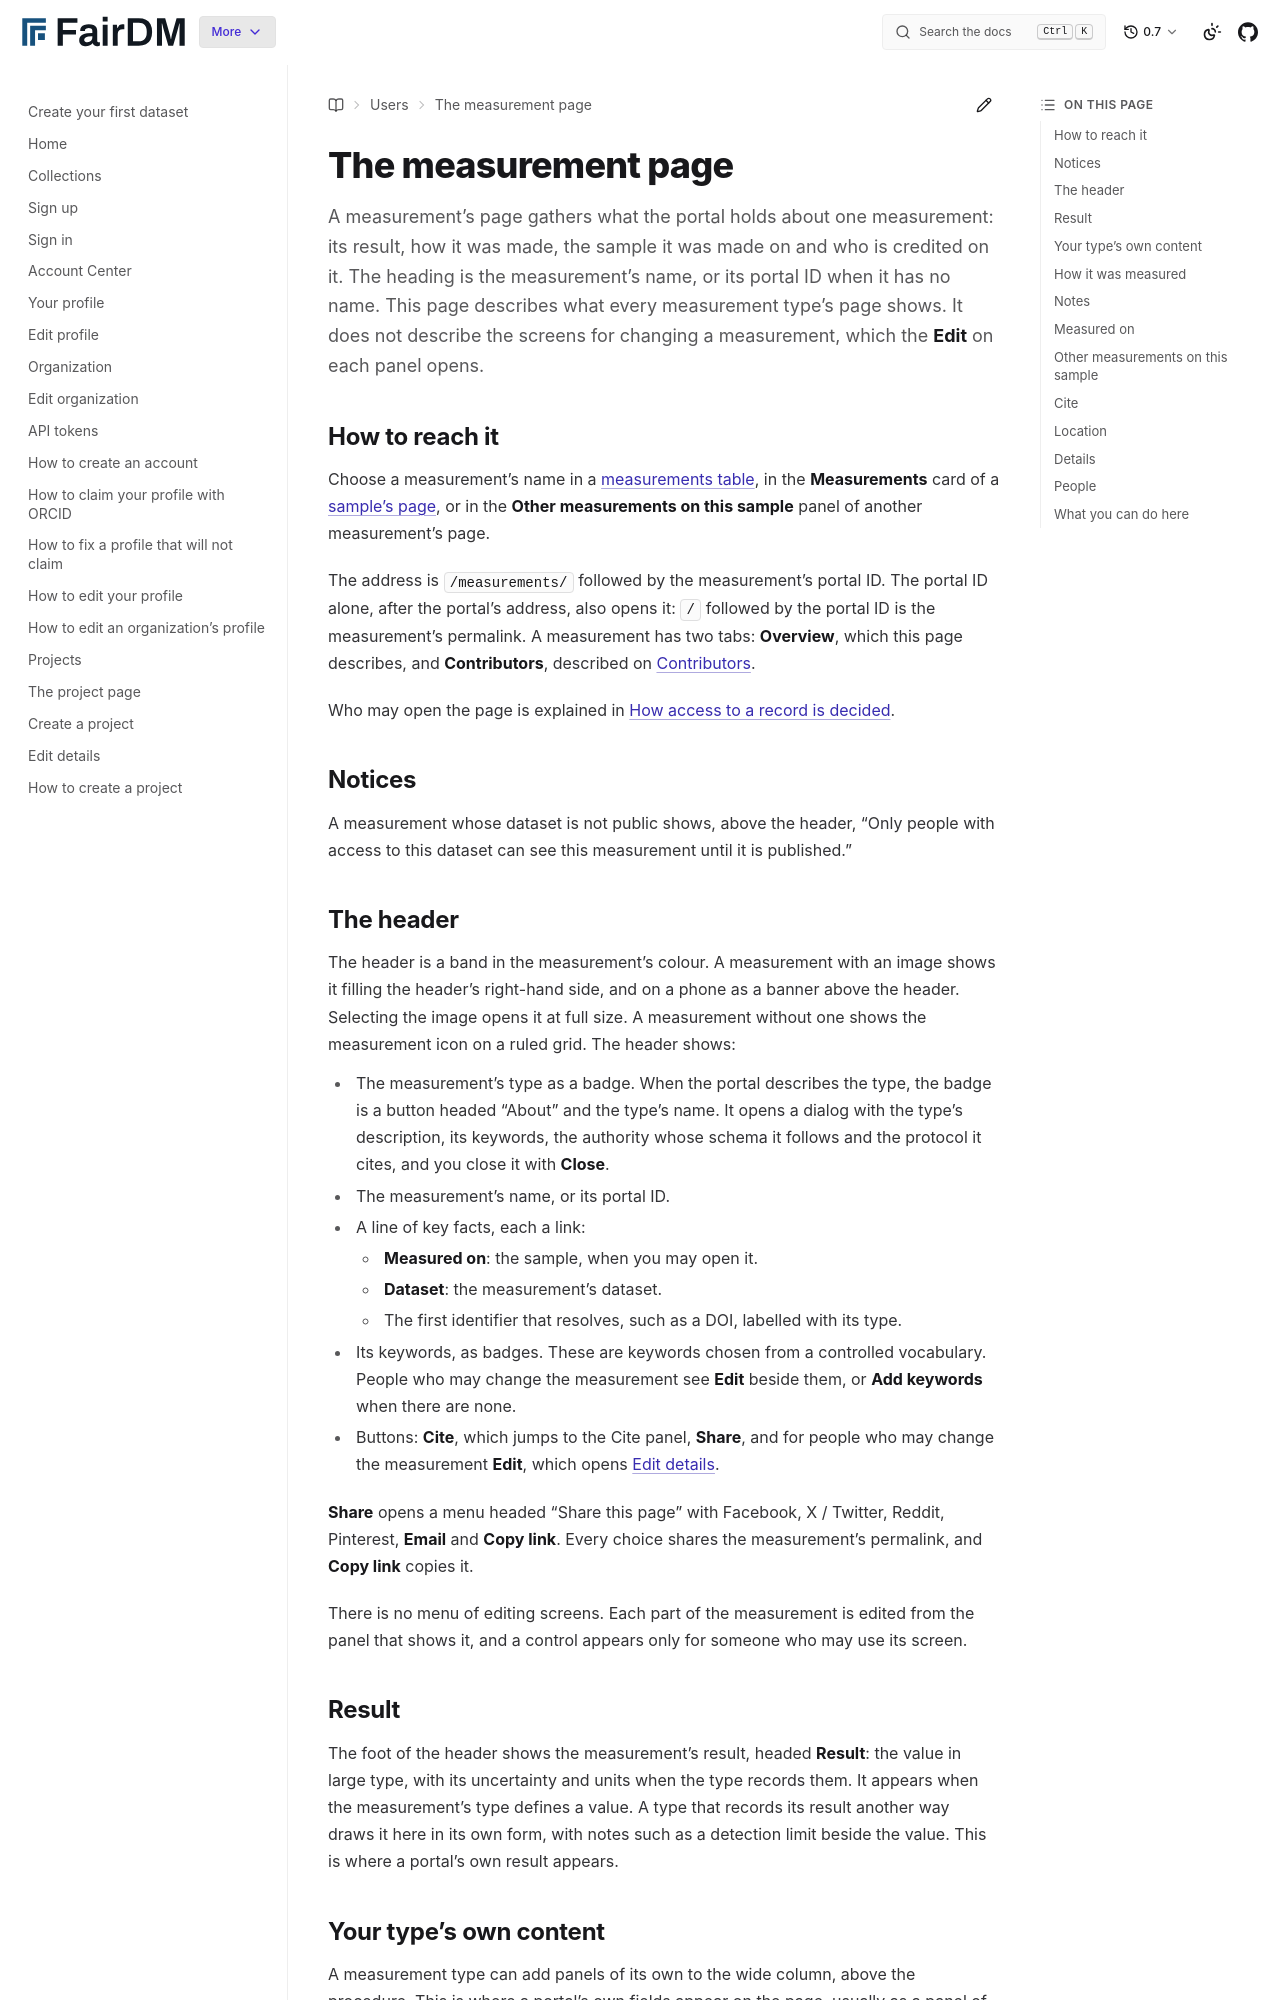

repository: FAIR-DM/fairdm · page: 0.7/users/measurements/measurement.html · generator: sphinx

# The measurement page

A measurement's page gathers what the portal holds about one measurement: its result, how it was made, the sample it was made on and who is credited on it. The heading is the measurement's name, or its portal ID when it has no name. This page describes what every measurement type's page shows. It does not describe the screens for changing a measurement, which the **Edit** on each panel opens.

## How to reach it

Choose a measurement's name in a [measurements table](measurements.md), in the **Measurements** card of a [sample's page](../samples/sample.md), or in the **Other measurements on this sample** panel of another measurement's page.

The address is `/measurements/` followed by the measurement's portal ID. The portal ID alone, after the portal's address, also opens it: `/` followed by the portal ID is the measurement's permalink. A measurement has two tabs: **Overview**, which this page describes, and **Contributors**, described on [Contributors](../contributors/contributors-tab.md).

Who may open the page is explained in [How access to a record is decided](../../explanation/how-access-to-a-record-is-decided.md).

## Notices

A measurement whose dataset is not public shows, above the header, "Only people with access to this dataset can see this measurement until it is published."

## The header

The header is a band in the measurement's colour. A measurement with an image shows it filling the header's right-hand side, and on a phone as a banner above the header. Selecting the image opens it at full size. A measurement without one shows the measurement icon on a ruled grid. The header shows:

- The measurement's type as a badge. When the portal describes the type, the badge is a button headed "About" and the type's name. It opens a dialog with the type's description, its keywords, the authority whose schema it follows and the protocol it cites, and you close it with **Close**.
- The measurement's name, or its portal ID.
- A line of key facts, each a link:
    - **Measured on**: the sample, when you may open it.
    - **Dataset**: the measurement's dataset.
    - The first identifier that resolves, such as a DOI, labelled with its type.
- Its keywords, as badges. These are keywords chosen from a controlled vocabulary. People who may change the measurement see **Edit** beside them, or **Add keywords** when there are none.
- Buttons: **Cite**, which jumps to the Cite panel, **Share**, and for people who may change the measurement **Edit**, which opens [Edit details](edit-details.md).

**Share** opens a menu headed "Share this page" with Facebook, X / Twitter, Reddit, Pinterest, **Email** and **Copy link**. Every choice shares the measurement's permalink, and **Copy link** copies it.

There is no menu of editing screens. Each part of the measurement is edited from the panel that shows it, and a control appears only for someone who may use its screen.

## Result

The foot of the header shows the measurement's result, headed **Result**: the value in large type, with its uncertainty and units when the type records them. It appears when the measurement's type defines a value. A type that records its result another way draws it here in its own form, with notes such as a detection limit beside the value. This is where a portal's own result appears.
